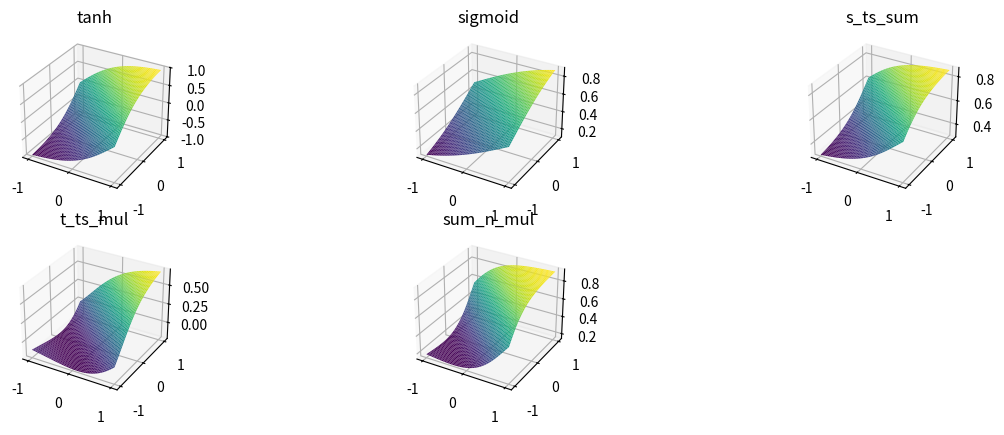

Source code (Python):
from mpl_toolkits import mplot3d
import numpy as np
import matplotlib.pyplot as plt

def sigmoid(x):
  return 1 / (1 + np.exp(-x))

def s_ts_sum(x):
  return sigmoid(np.tanh(x) + sigmoid(x))

def t_ts_mul(x):
  return np.tanh(np.tanh(x) * sigmoid(x))

def sum_n_mul(x):
  return np.tanh(s_ts_sum(x) + t_ts_mul(x))

fig = plt.figure(figsize=plt.figaspect(0.333))

x = np.linspace(-1.0, 1.0, 50)
y = np.linspace(-1.0, 1.0, 50)
X, Y = np.meshgrid(x, y)


ax = fig.add_subplot(2, 3, 1, projection='3d',title='tanh')
Z = np.tanh(X+Y)
ax.plot_surface(X, Y, Z, rstride=1, cstride=1,
                cmap='viridis', edgecolor='none')

ax = fig.add_subplot(2, 3, 2, projection='3d',title='sigmoid')
Z = sigmoid(X+Y)
ax.plot_surface(X, Y, Z, rstride=1, cstride=1,
                cmap='viridis', edgecolor='none')

ax = fig.add_subplot(2, 3, 3, projection='3d',title='s_ts_sum')
Z = s_ts_sum(X+Y)
ax.plot_surface(X, Y, Z, rstride=1, cstride=1,
                cmap='viridis', edgecolor='none')

# ---------------------

ax = fig.add_subplot(2, 3, 4, projection='3d',title='t_ts_mul')
Z = t_ts_mul(X+Y)
ax.plot_surface(X, Y, Z, rstride=1, cstride=1,
                cmap='viridis', edgecolor='none')


ax = fig.add_subplot(2, 3, 5, projection='3d',title='sum_n_mul')
Z = sum_n_mul(X+Y)
ax.plot_surface(X, Y, Z, rstride=1, cstride=1,
                cmap='viridis', edgecolor='none')



plt.show()
